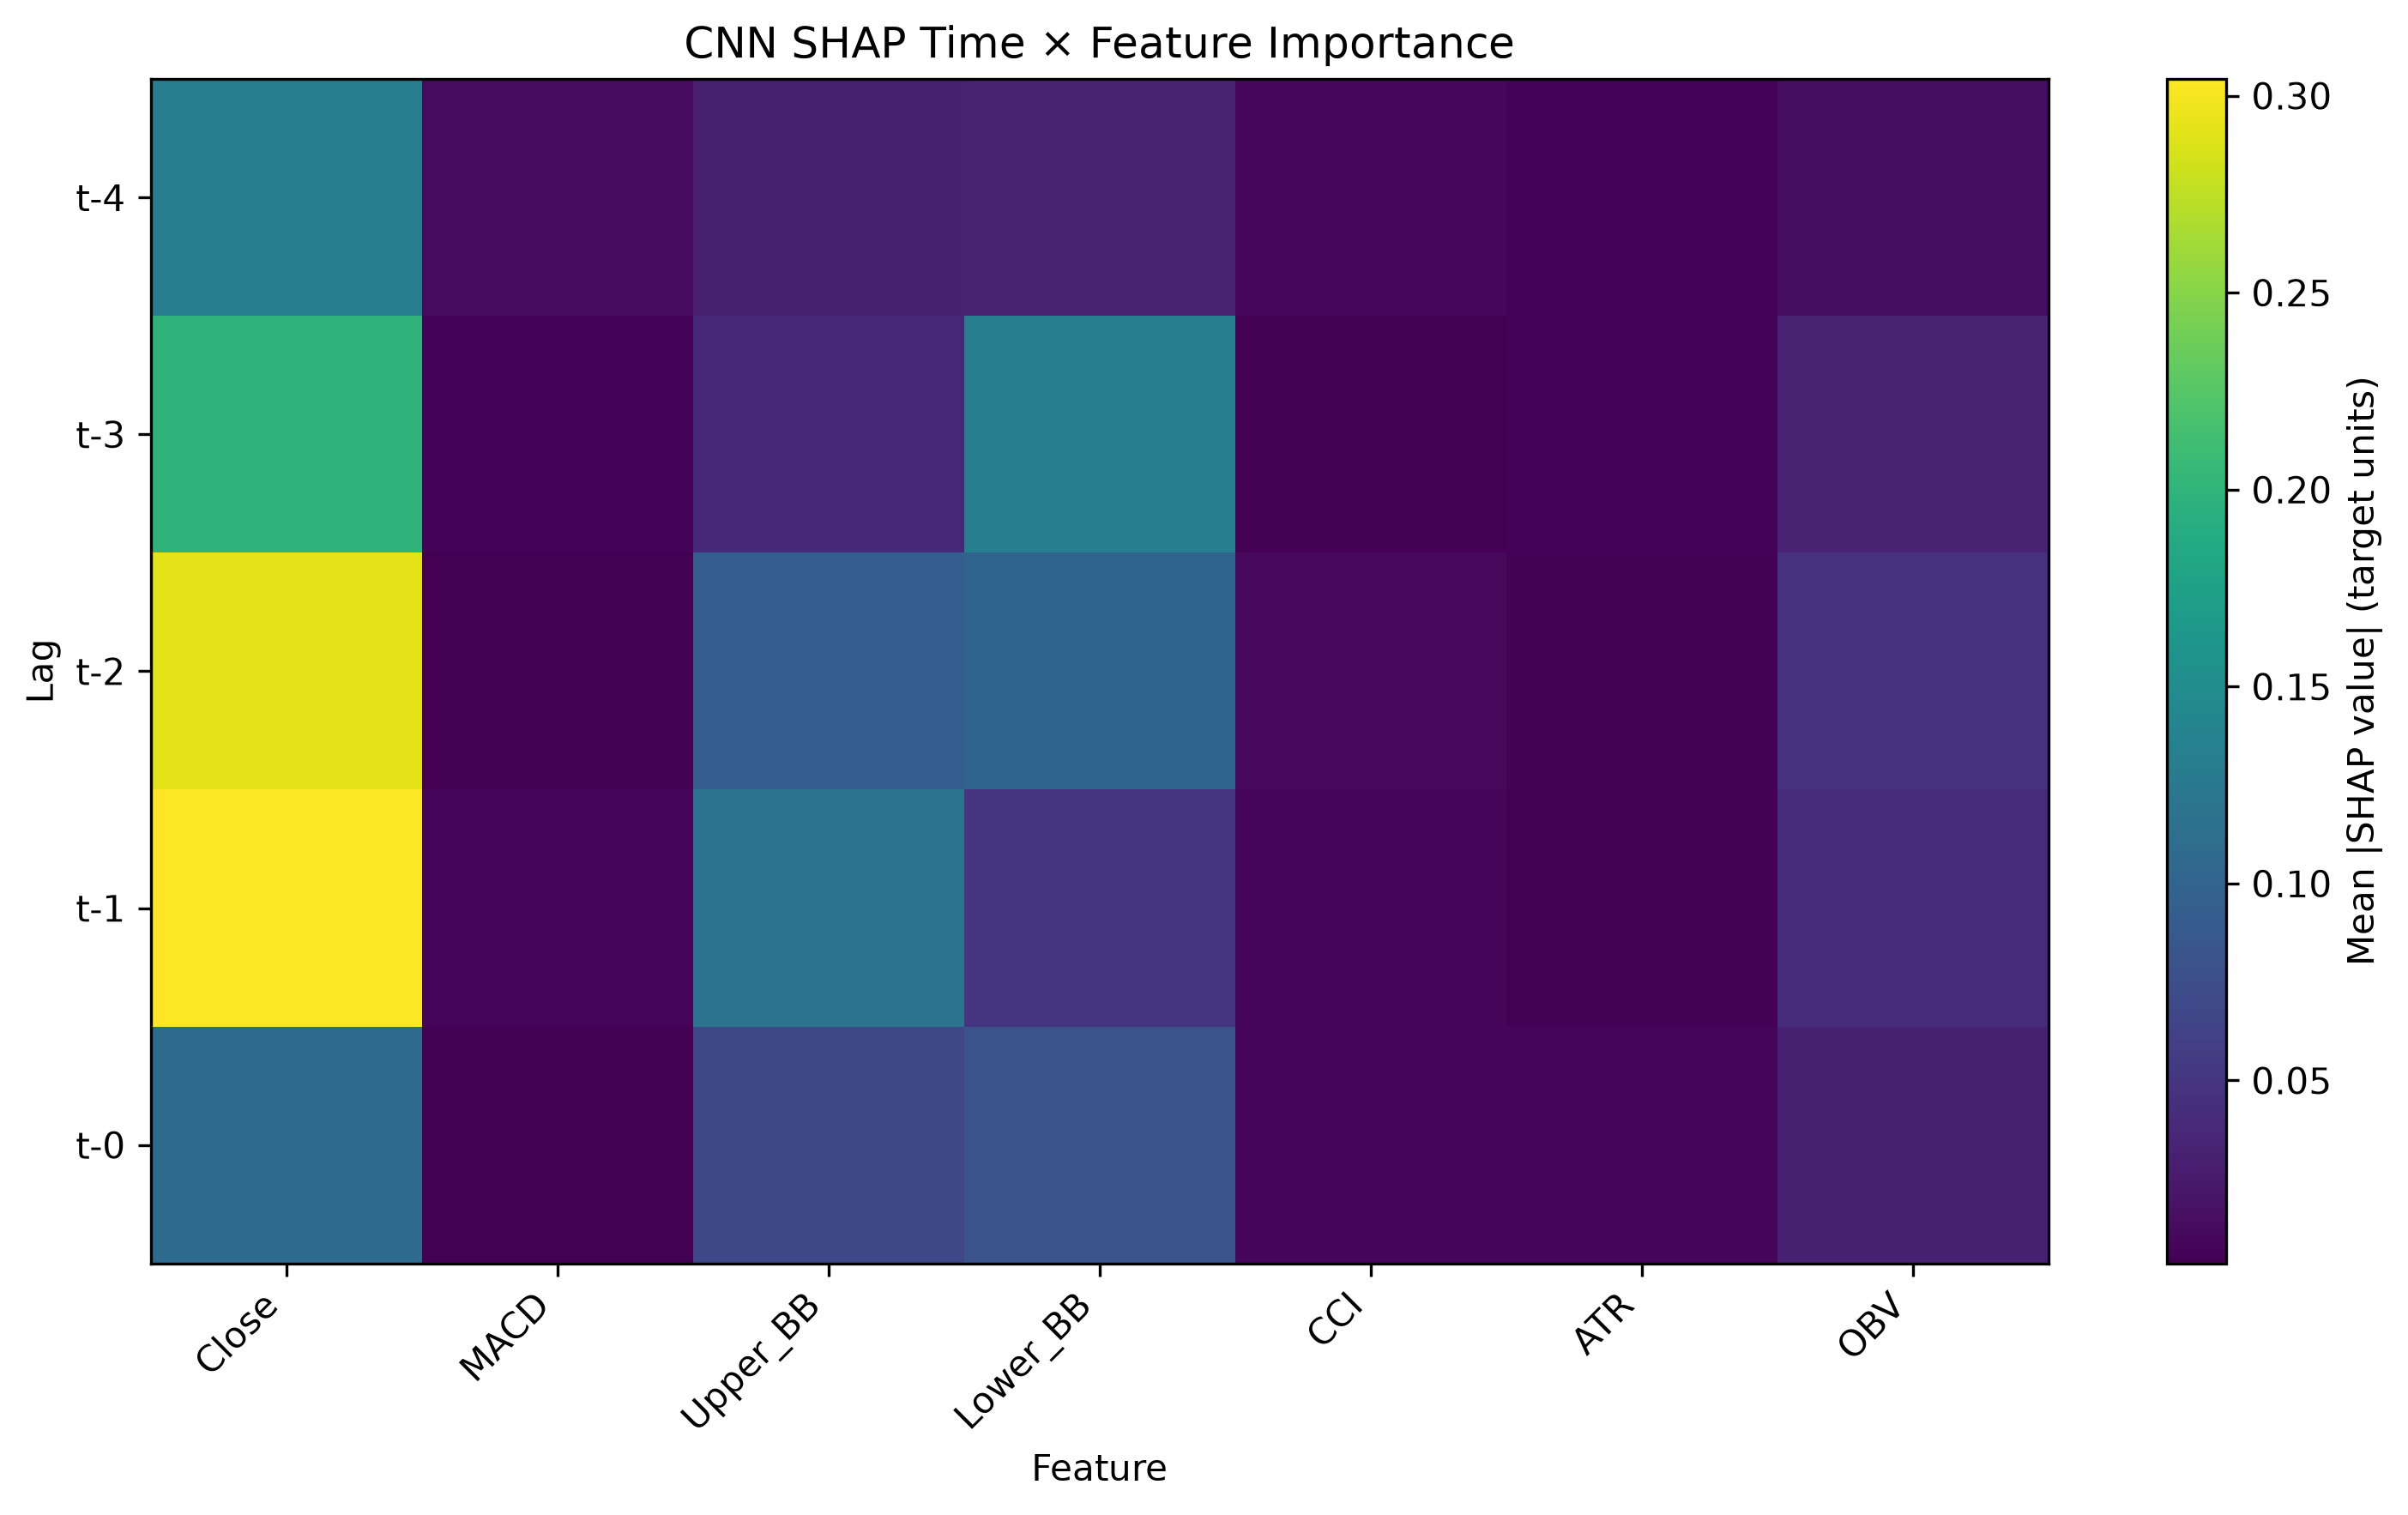

The file beside this chart, header and first rows:
Lag, Feature, SHAP Mean Abs Importance
t-1, Close, 0.3042
t-2, Close, 0.2921
t-3, Close, 0.1995
t-4, Close, 0.1327
t-3, Lower_BB, 0.1326
t-1, Upper_BB, 0.1184
t-0, Close, 0.1091
t-2, Lower_BB, 0.1007
t-2, Upper_BB, 0.09286
t-0, Lower_BB, 0.08101
t-0, Upper_BB, 0.06929
t-1, Lower_BB, 0.04985
t-2, OBV, 0.04674
t-1, OBV, 0.04146
t-3, Upper_BB, 0.03875
t-4, Lower_BB, 0.03223
t-3, OBV, 0.03222
t-0, OBV, 0.03093
t-4, Upper_BB, 0.03061
t-4, OBV, 0.01487
t-4, MACD, 0.01219
t-2, CCI, 0.01127
t-4, CCI, 0.009732
t-1, MACD, 0.009072
t-1, CCI, 0.008879
t-0, CCI, 0.008326
t-0, ATR, 0.007271
t-3, ATR, 0.007012
t-3, MACD, 0.006998
t-4, ATR, 0.006147
t-2, ATR, 0.005756
t-2, MACD, 0.004694
t-1, ATR, 0.004573
t-3, CCI, 0.003638
t-0, MACD, 0.003568
